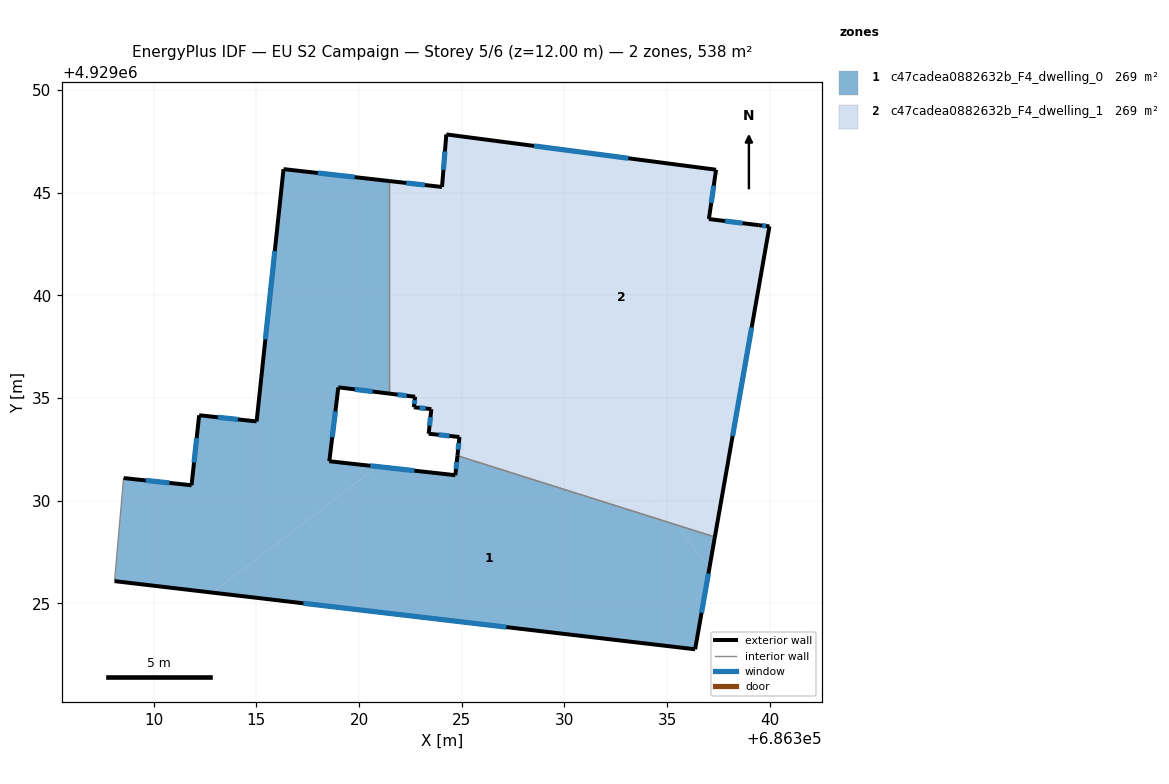
=== STOREY PLAN SPEC (per zone: floor XY polygon, exterior-wall plan segments, windows/doors) ===
zone 1: c47cadea0882632b_F4_dwelling_0  (269.0 m²)
  floor: (686320.89, 4929031.66) (686318.55, 4929031.92) (686318.99, 4929035.52) (686321.46, 4929035.22) (686321.46, 4929045.57) (686316.32, 4929046.15) (686315.01, 4929033.86) (686312.21, 4929034.16) (686311.84, 4929030.75) (686308.53, 4929031.10) (686308.09, 4929026.08) (686312.86, 4929025.52)
  floor: (686336.37, 4929022.76) (686337.07, 4929026.72) (686335.46, 4929028.82) (686324.79, 4929032.19) (686324.69, 4929031.24) (686320.89, 4929031.66) (686312.86, 4929025.52)
  floor: (686337.07, 4929026.72) (686337.33, 4929028.23) (686335.46, 4929028.82)
  exterior wall: (686312.21, 4929034.16) – (686315.01, 4929033.86)  [2.8 m]
    window: (686313.12, 4929034.06) – (686314.10, 4929033.96)  [1.0 m²]
  exterior wall: (686315.01, 4929033.86) – (686316.32, 4929046.15)  [12.4 m]
    window: (686315.44, 4929037.86) – (686315.89, 4929042.16)  [4.5 m²]
  exterior wall: (686316.32, 4929046.15) – (686321.46, 4929045.57)  [5.2 m]
    window: (686317.99, 4929045.96) – (686319.79, 4929045.76)  [1.9 m²]
  exterior wall: (686321.46, 4929035.22) – (686318.99, 4929035.52)  [2.5 m]
    window: (686320.66, 4929035.32) – (686319.79, 4929035.42)  [0.9 m²]
  exterior wall: (686318.99, 4929035.52) – (686318.55, 4929031.92)  [3.6 m]
    window: (686318.85, 4929034.35) – (686318.69, 4929033.09)  [1.3 m²]
  exterior wall: (686318.55, 4929031.92) – (686324.69, 4929031.24)  [6.2 m]
    window: (686320.55, 4929031.70) – (686322.69, 4929031.46)  [2.3 m²]
  exterior wall: (686324.69, 4929031.24) – (686324.79, 4929032.19)  [1.0 m]
    window: (686324.72, 4929031.55) – (686324.76, 4929031.88)  [0.4 m²]
  exterior wall: (686337.33, 4929028.23) – (686336.37, 4929022.76)  [5.6 m]
    window: (686337.02, 4929026.45) – (686336.68, 4929024.54)  [2.0 m²]
  exterior wall: (686336.37, 4929022.76) – (686308.09, 4929026.08)  [28.5 m]
    window: (686327.17, 4929023.84) – (686317.29, 4929025.00)  [10.4 m²]
  exterior wall: (686308.53, 4929031.10) – (686311.84, 4929030.75)  [3.3 m]
    window: (686309.61, 4929030.99) – (686310.76, 4929030.87)  [1.2 m²]
  exterior wall: (686311.84, 4929030.75) – (686312.21, 4929034.16)  [3.4 m]
    window: (686311.96, 4929031.86) – (686312.09, 4929033.05)  [1.3 m²]
  interior walls: 3
zone 2: c47cadea0882632b_F4_dwelling_1  (269.0 m²)
  floor: (686335.46, 4929028.82) (686328.71, 4929037.64) (686323.43, 4929033.60) (686323.39, 4929033.26) (686324.89, 4929033.10) (686324.79, 4929032.19)
  floor: (686337.33, 4929028.23) (686339.99, 4929043.36) (686339.47, 4929043.42) (686337.04, 4929043.72) (686337.39, 4929046.12) (686324.25, 4929047.84) (686324.04, 4929045.28) (686322.76, 4929045.43) (686335.46, 4929028.82)
  floor: (686328.71, 4929037.64) (686322.76, 4929045.43) (686321.46, 4929045.57) (686321.46, 4929035.22) (686322.73, 4929035.06) (686322.68, 4929034.65) (686322.67, 4929034.55) (686323.52, 4929034.46) (686323.43, 4929033.60)
  exterior wall: (686324.25, 4929047.84) – (686337.39, 4929046.12)  [13.3 m]
    window: (686328.52, 4929047.28) – (686333.12, 4929046.68)  [4.9 m²]
  exterior wall: (686337.39, 4929046.12) – (686337.04, 4929043.72)  [2.4 m]
    window: (686337.28, 4929045.34) – (686337.15, 4929044.50)  [0.9 m²]
  exterior wall: (686337.04, 4929043.72) – (686339.47, 4929043.42)  [2.4 m]
    window: (686337.83, 4929043.62) – (686338.68, 4929043.52)  [0.9 m²]
  exterior wall: (686339.47, 4929043.42) – (686339.99, 4929043.36)  [0.5 m]
    window: (686339.64, 4929043.40) – (686339.82, 4929043.38)  [0.2 m²]
  exterior wall: (686339.99, 4929043.36) – (686337.33, 4929028.23)  [15.4 m]
    window: (686339.13, 4929038.44) – (686338.20, 4929033.15)  [5.6 m²]
  exterior wall: (686324.79, 4929032.19) – (686324.89, 4929033.10)  [0.9 m]
    window: (686324.82, 4929032.49) – (686324.86, 4929032.81)  [0.3 m²]
  exterior wall: (686324.89, 4929033.10) – (686323.39, 4929033.26)  [1.5 m]
    window: (686324.40, 4929033.15) – (686323.88, 4929033.21)  [0.6 m²]
  exterior wall: (686323.39, 4929033.26) – (686323.52, 4929034.46)  [1.2 m]
    window: (686323.43, 4929033.65) – (686323.48, 4929034.07)  [0.4 m²]
  exterior wall: (686323.52, 4929034.46) – (686322.67, 4929034.55)  [0.9 m]
    window: (686323.24, 4929034.49) – (686322.95, 4929034.52)  [0.3 m²]
  exterior wall: (686322.67, 4929034.55) – (686322.73, 4929035.06)  [0.5 m]
    window: (686322.69, 4929034.72) – (686322.71, 4929034.90)  [0.2 m²]
  exterior wall: (686322.73, 4929035.06) – (686321.46, 4929035.22)  [1.3 m]
    window: (686322.32, 4929035.11) – (686321.87, 4929035.17)  [0.5 m²]
  exterior wall: (686321.46, 4929045.57) – (686324.04, 4929045.28)  [2.6 m]
    window: (686322.30, 4929045.48) – (686323.20, 4929045.38)  [1.0 m²]
  exterior wall: (686324.04, 4929045.28) – (686324.25, 4929047.84)  [2.6 m]
    window: (686324.11, 4929046.11) – (686324.18, 4929047.01)  [0.9 m²]
  interior walls: 2

=== DERIVED (storey summary) ===
Building: EU S2 Campaign
Storey: 5 of 6  (floor level z = 12.00 m)
Storey gross floor area: 537.9 m²
Zones on this storey: 2
  - c47cadea0882632b_F4_dwelling_0: floor 269.0 m²; exterior wall 74.4 m (223.2 m²); 11 window(s) 27.3 m²; WWR 12.2%
  - c47cadea0882632b_F4_dwelling_1: floor 269.0 m²; exterior wall 45.4 m (136.3 m²); 13 window(s) 16.7 m²; WWR 12.2%
Zone adjacency (shared interzone walls):
  - c47cadea0882632b_F4_dwelling_0 ↔ c47cadea0882632b_F4_dwelling_1